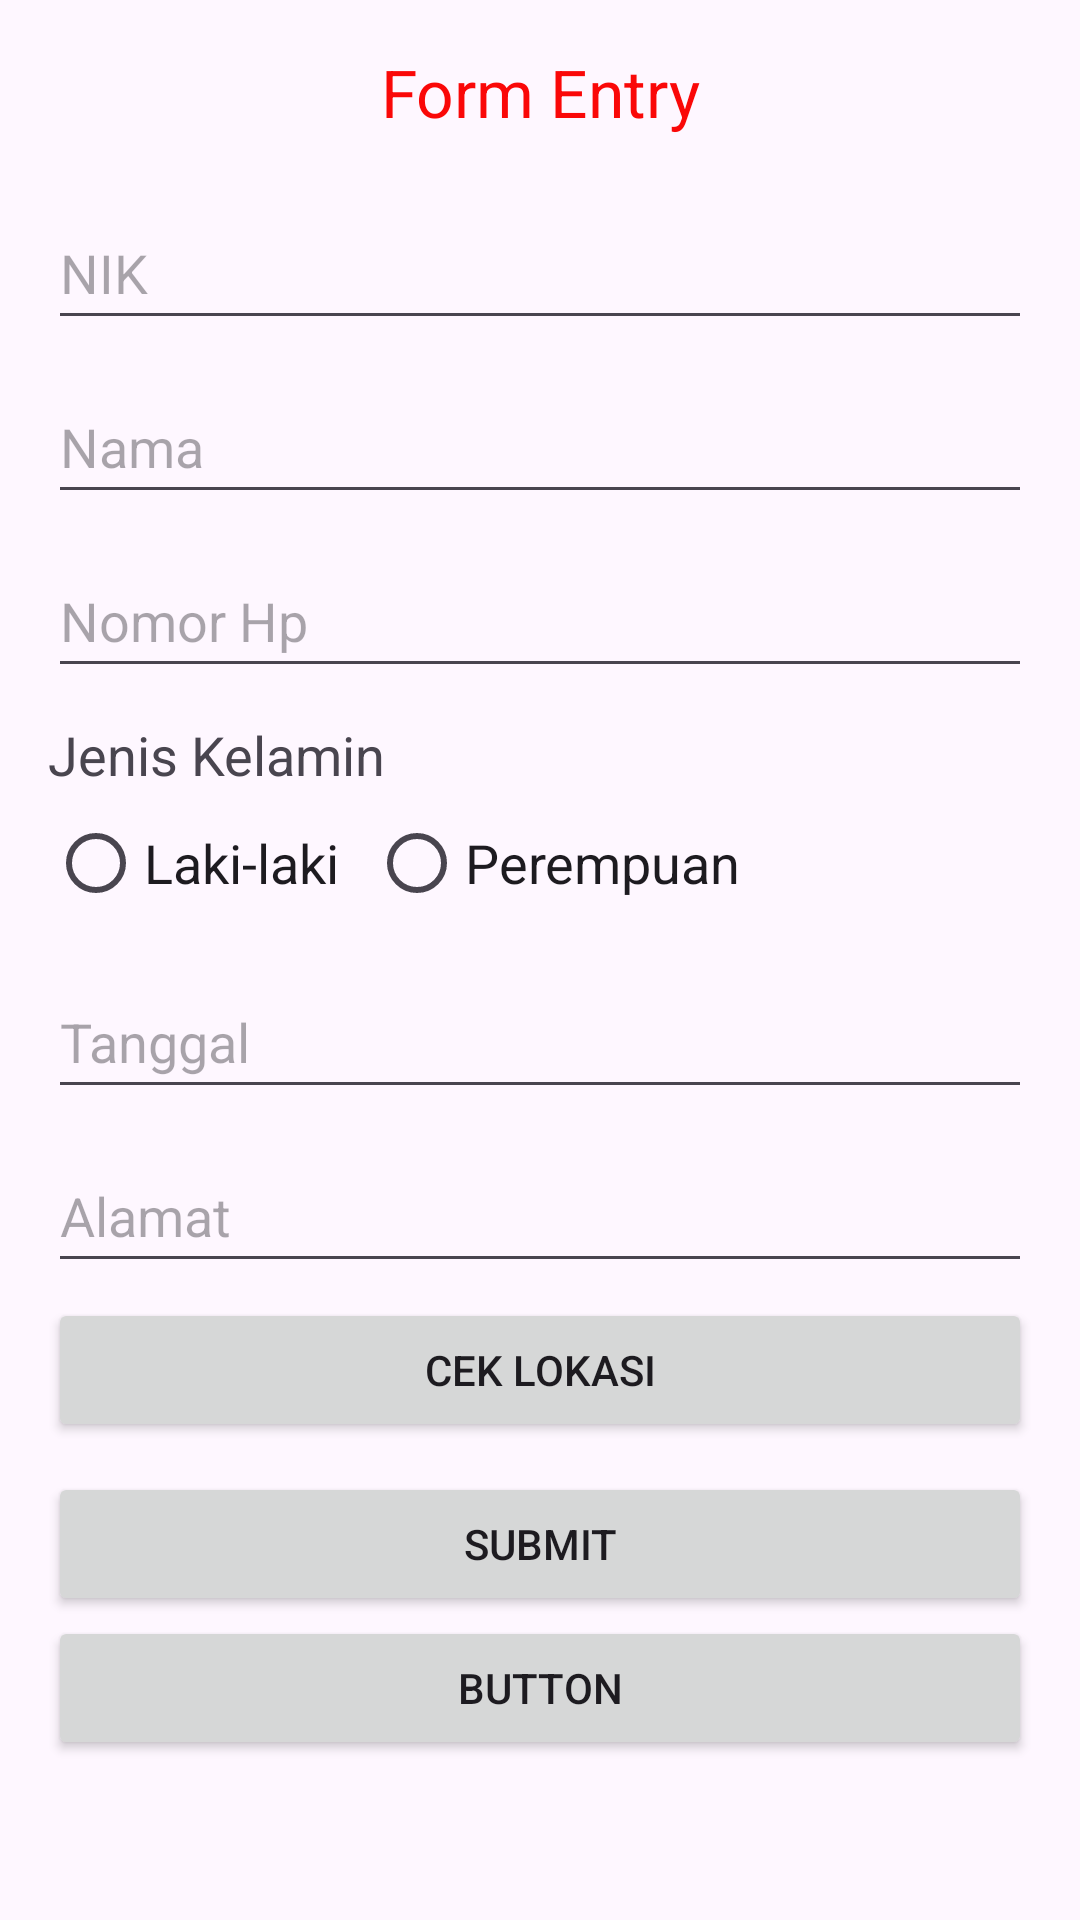

This screen was rendered from an Android layout file. Write that file and the resources it references.
<!-- AndroidManifest.xml: application theme Theme.KPUApp -->
<!-- res/layout/activity_form_entry.xml -->
<?xml version="1.0" encoding="utf-8"?>
<LinearLayout xmlns:android="http://schemas.android.com/apk/res/android"
    android:layout_width="match_parent"
    android:layout_height="match_parent"
    android:orientation="vertical"
    android:padding="16dp">

    <TextView
        android:id="@+id/judul_halaman"
        android:layout_width="match_parent"
        android:layout_height="wrap_content"
        android:layout_marginBottom="20dp"
        android:text="Form Entry"
        android:textAlignment="center"
        android:textAppearance="@style/TextAppearance.AppCompat.Large"
        android:textColor="#FA0808" />

    <EditText
        android:id="@+id/txt_nik"
        android:layout_width="match_parent"
        android:layout_height="wrap_content"
        android:ems="10"
        android:hint="NIK"
        android:inputType="number"
        android:minHeight="48dp" />

    <EditText
        android:id="@+id/txt_nama"
        android:layout_width="match_parent"
        android:layout_height="wrap_content"
        android:layout_marginTop="10dp"
        android:hint="Nama"
        android:minHeight="48dp" />

    <EditText
        android:id="@+id/txt_nohp"
        android:layout_width="match_parent"
        android:layout_height="wrap_content"
        android:layout_marginTop="10dp"
        android:ems="10"
        android:hint="Nomor Hp"
        android:inputType="phone"
        android:minHeight="48dp" />

    <TextView
        android:id="@+id/textView"
        android:layout_width="match_parent"
        android:layout_height="wrap_content"
        android:layout_marginTop="10dp"
        android:text="Jenis Kelamin"
        android:textAppearance="@style/TextAppearance.AppCompat.Medium" />


    <RadioGroup
        android:id="@+id/radio_jk"
        android:layout_width="match_parent"
        android:layout_height="wrap_content"
        android:orientation="horizontal">

        <RadioButton
            android:id="@+id/ops_laki"
            android:layout_width="wrap_content"
            android:layout_height="wrap_content"
            android:layout_marginRight="10dp"
            android:text="Laki-laki"
            android:textAppearance="@style/TextAppearance.AppCompat.Medium" />

        <RadioButton
            android:id="@+id/ops_perem"
            android:layout_width="wrap_content"
            android:layout_height="wrap_content"
            android:text="Perempuan"
            android:textAppearance="@style/TextAppearance.AppCompat.Medium" />
    </RadioGroup>

    <EditText
        android:id="@+id/txt_tanggal"
        android:layout_width="match_parent"
        android:layout_height="wrap_content"
        android:layout_marginTop="10dp"
        android:ems="10"
        android:hint="Tanggal"
        android:inputType="date"
        android:minHeight="48dp" />

    <EditText
        android:id="@+id/txt_alamat"
        android:layout_width="match_parent"
        android:layout_height="wrap_content"
        android:layout_marginTop="10dp"
        android:hint="Alamat"
        android:minHeight="48dp" />

    <Button
        android:id="@+id/btn_cek_lokasi"
        android:layout_width="match_parent"
        android:layout_height="wrap_content"
        android:layout_marginTop="5dp"
        android:text="Cek Lokasi" />

    <Button
        android:id="@+id/btn_submit"
        android:layout_width="match_parent"
        android:layout_height="wrap_content"
        android:layout_marginTop="10dp"
        android:text="Submit" />

    <Button
        android:id="@+id/button"
        android:layout_width="match_parent"
        android:layout_height="wrap_content"
        android:text="Button" />


</LinearLayout>
<!-- resources referenced by this layout -->
<resources>
  <style name="Theme.KPUApp" parent="Base.Theme.KPUApp" />
  <style name="Base.Theme.KPUApp" parent="Theme.Material3.DayNight.NoActionBar">
          
          
      </style>
</resources>
